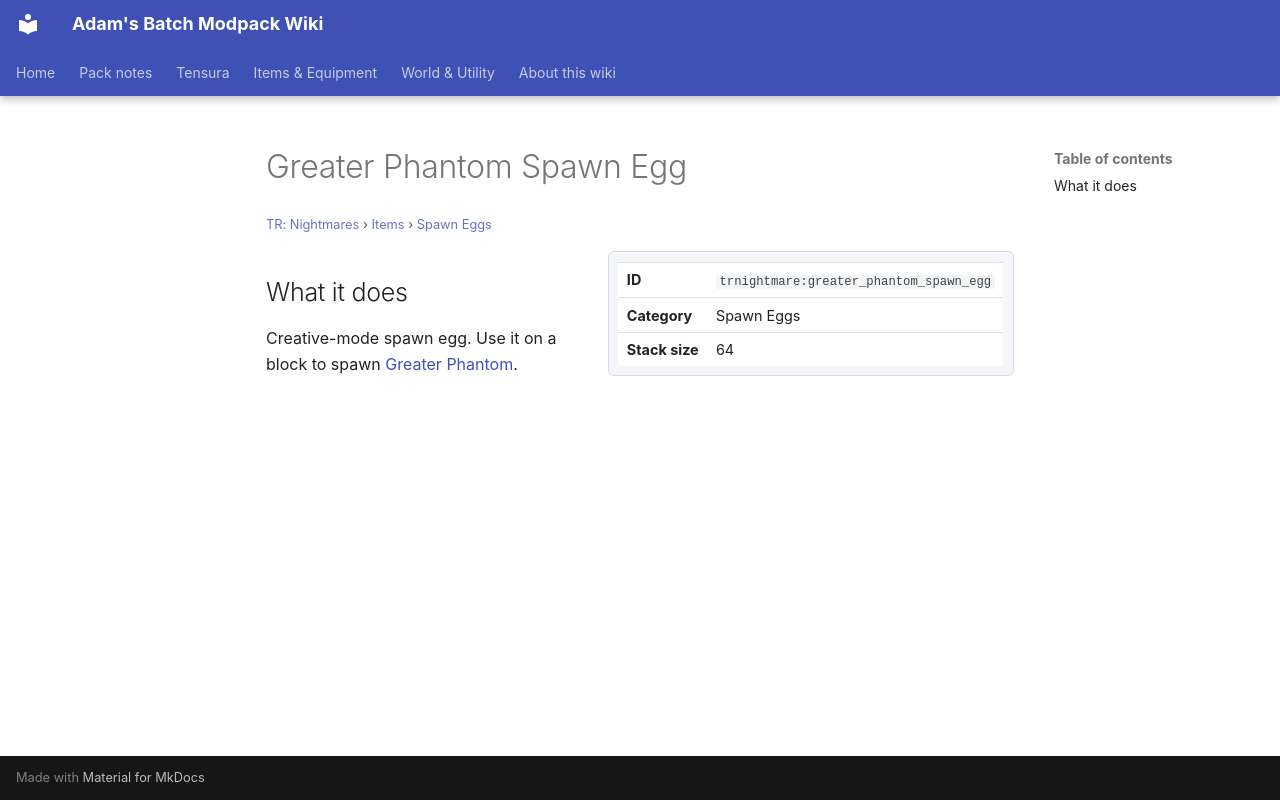

repository: Proteus-Nell/Adams-Batch-MC-Modpack-Wiki · page: tr-nightmares/items/spawn-eggs/greater-phantom-spawn-egg/index.html · generator: mkdocs

# Greater Phantom Spawn Egg

<small>[TR: Nightmares](../../index.md) &rsaquo; [Items](../index.md) &rsaquo; [Spawn Eggs](index.md)</small>

<div class="infobox" markdown>

| | |
|---|---|
| **ID** | `trnightmare:greater_phantom_spawn_egg` |
| **Category** | Spawn Eggs |
| **Stack size** | 64 |

</div>

## What it does

Creative-mode spawn egg. Use it on a block to spawn [Greater Phantom](../../mobs/greater-phantom.md).
